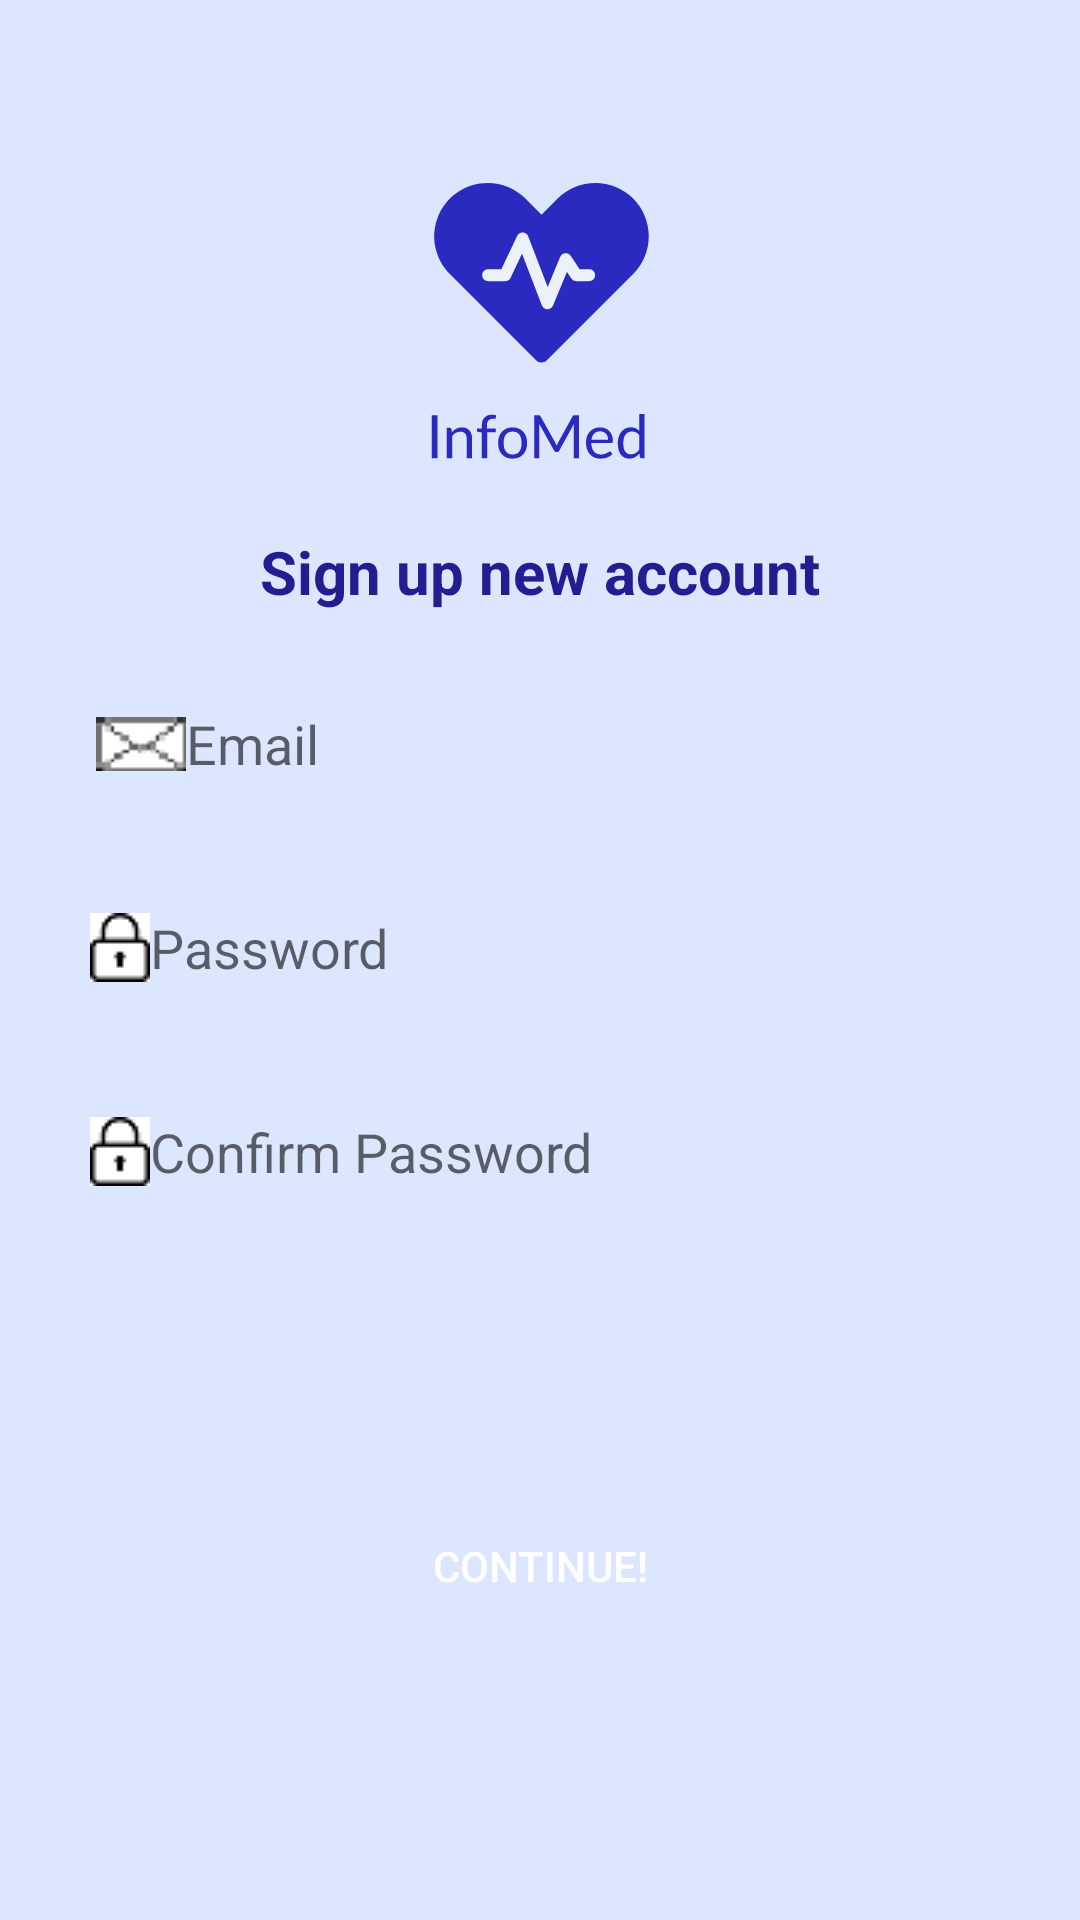

The Android layout XML behind this screen, and the referenced resources:
<!-- AndroidManifest.xml: application theme Theme.AppCompat -->
<!-- res/layout/activity_register.xml -->
<?xml version="1.0" encoding="utf-8"?>
<LinearLayout xmlns:android="http://schemas.android.com/apk/res/android"
    xmlns:tools="http://schemas.android.com/tools"
    android:id="@+id/idregister_container"
    android:layout_width="match_parent"
    android:layout_height="match_parent"
    tools:context=".RegisterActivity"
    android:orientation="vertical"
    android:background="@color/backgroundlight"
    android:gravity="center_horizontal">

    <LinearLayout
        android:gravity="center_horizontal"
        android:layout_width="match_parent"
        android:layout_height="wrap_content"
        android:orientation="vertical"
        android:layout_marginTop="60sp">

        <ImageView
            android:layout_width="match_parent"
            android:layout_height="wrap_content"
            android:src="@drawable/ic_logo"
            android:contentDescription="@string/infomed_logo" />

        <TextView
            android:layout_width="wrap_content"
            android:layout_height="wrap_content"
            android:text="@string/sign_up"
            android:textSize="20sp"
            android:textColor="@color/colorPrimary"
            android:textStyle="bold"
            android:layout_marginTop="20dp"/>

        <EditText
            android:id="@+id/idregister_edittext_email"
            android:layout_width="300sp"
            android:layout_height="48dp"
            android:layout_marginTop="20dp"
            android:background="@drawable/fields"
            android:drawableStart="@drawable/mail_logo"
            android:hint="@string/email"
            android:paddingStart="2dp"
            tools:ignore="RtlSymmetry"
            android:importantForAutofill="no"
            android:inputType="textEmailAddress" />

        <EditText
            android:id="@+id/idregister_edittext_password"
            android:layout_width="300sp"
            android:layout_height="48dp"
            android:layout_marginTop="20dp"
            android:background="@drawable/fields"
            android:drawableStart="@drawable/password_logo"
            android:hint="@string/password"
            android:inputType="textPassword"
            android:importantForAutofill="no" />

        <EditText
            android:id="@+id/idregister_edittext_confirm_password"
            android:layout_width="300sp"
            android:layout_height="48dp"
            android:layout_marginTop="20dp"
            android:background="@drawable/fields"
            android:drawableStart="@drawable/password_logo"
            android:hint="@string/confirm_password"
            android:inputType="textPassword"
            android:importantForAutofill="no" />

    </LinearLayout>

    <Button
        android:id="@+id/idregister_button_continue"
        android:layout_width="300dp"
        android:layout_height="48dp"
        android:layout_marginTop="90dp"
        android:background="@drawable/roundedbutton"
        android:text="@string/continues"
        android:textColor="#ffffff" />
</LinearLayout>
<!-- resources referenced by this layout -->
<resources>
  <color name="backgroundlight">#DCE7FF</color>
  <color name="colorPrimary">#201E90</color>
  <!-- drawable ic_logo: vector/xml drawable (drawable, 6799 chars, omitted) -->
  <!-- drawable mail_logo: png bitmap (drawable, 573 bytes) -->
  <!-- drawable password_logo: png bitmap (drawable, 689 bytes) -->
  <string name="confirm_password">Confirm Password</string>
  <string name="continues">Continue!</string>
  <string name="email">Email</string>
  <string name="infomed_logo">InfoMed Logo</string>
  <string name="password">Password</string>
  <string name="sign_up">Sign up new account</string>
  <style name="Theme.AppCompat" parent="Theme.MaterialComponents.DayNight.DarkActionBar">
          
          <item name="colorPrimary">@color/colorPrimary</item>
          <item name="colorPrimaryDark">@color/colorPrimaryDark</item>
          <item name="colorAccent">@color/colorAccent</item>
      </style>
  <color name="colorPrimaryDark">#201E90</color>
  <color name="colorAccent">#FF4081</color>
</resources>
